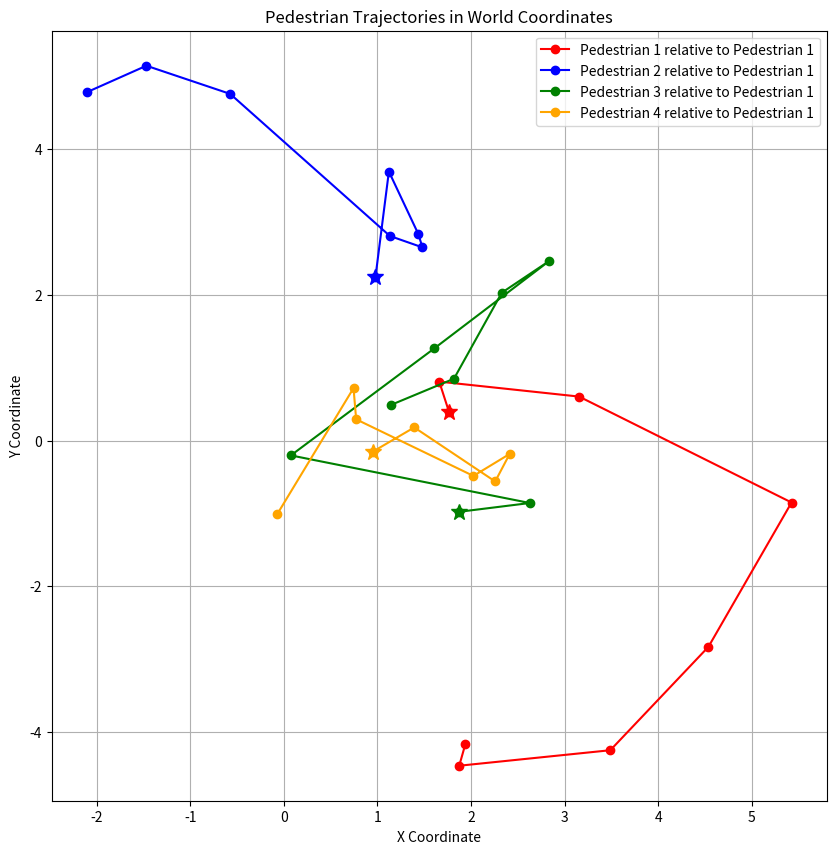

Reproduce this figure in Python.
import numpy as np
import matplotlib.pyplot as plt
import math

def tf_x(x, y, end_x, end_y, theta):
    x_ = (x - end_x) * math.cos(theta) + (y - end_y) * math.sin(theta)
    return x_

def tf_y(x, y, end_x, end_y, theta):
    y_ = -(x - end_x) * math.sin(theta) + (y - end_y) * math.cos(theta)
    return y_

# ToDo computing relative pose with (tf_ped - tf_ped2robot)
def relative_pos():
    pass

# 軌跡（0 <= t <= 7）
trajectories = np.array((
    [
        [
            [[ 1.76405235,  0.40015721],
            [ 0.97873798,  2.2408932 ],
            [ 1.86755799, -0.97727788],
            [ 0.95008842, -0.15135721]],

            [[ 1.66083349,  0.81075571],
            [ 1.12278156,  3.69516671],
            [ 2.62859572, -0.85560286],
            [ 1.39395165,  0.18231712]],

            [[ 3.15491257,  0.60559745],
            [ 1.43584926,  2.84107097],
            [ 0.0756059 , -0.20198427],
            [ 2.25838785, -0.5598479 ]],

            [[ 5.42466719, -0.84876823],
            [ 1.48160777,  2.65388712],
            [ 1.60838511,  1.2673745 ],
            [ 2.41333527, -0.18168538]],

            [[ 4.53688144, -2.8295647 ],
            [ 1.13369562,  2.81023609],
            [ 2.83867579,  2.46975435],
            [ 2.02600846, -0.48398813]],

            [[ 3.48832848, -4.24958263],
            [-0.57257457,  4.76101148],
            [ 2.32902361,  2.03168005],
            [ 0.7732131 ,  0.29350222]],

            [[ 1.87443063, -4.46232291],
            [-1.46804113,  5.14791398],
            [ 1.81821848,  0.85104787],
            [ 0.74503087,  0.72183409]],

            [[ 1.94094785, -4.15985102],
            [-2.10236322,  4.78517281],
            [ 1.14575803,  0.4914947 ],
            [-0.06811541, -1.00444851]]
        ]
    ]
))

# シミュレーションのパラメータ
batch_size = 1
sequence_length = 8
num_pedestrians = 4
coordinates = 2

# print(traj.shape) # Vobs = 1, 8, 4, 2

plt.figure(figsize=(10, 10))

colors = ['red', 'blue', 'green', 'orange']
for i in range(num_pedestrians):
    # pedestrian_trajectory = trajectories[0, :, i, :]
    # plt.plot(pedestrian_trajectory[:, 0], pedestrian_trajectory[:, 1], marker='o', color=colors[i], label=f'Pedestrian {i+1}')

    pedestrian_transformed_relative_trajectory = trajectories[0, :, i, :]
    plt.plot(pedestrian_transformed_relative_trajectory[:, 0], pedestrian_transformed_relative_trajectory[:, 1], marker='o', color=colors[i], label=f'Pedestrian {i+1} relative to Pedestrian 1')
    plt.plot(pedestrian_transformed_relative_trajectory[0, 0], pedestrian_transformed_relative_trajectory[0, 1], marker='*', color=colors[i], markersize=12)  # 初めのフレームのマーカーを強調

plt.title('Pedestrian Trajectories in World Coordinates')
plt.xlabel('X Coordinate')
plt.ylabel('Y Coordinate')
plt.legend()
plt.grid(True)
plt.show()

if __name__ == '__main__':
    pass